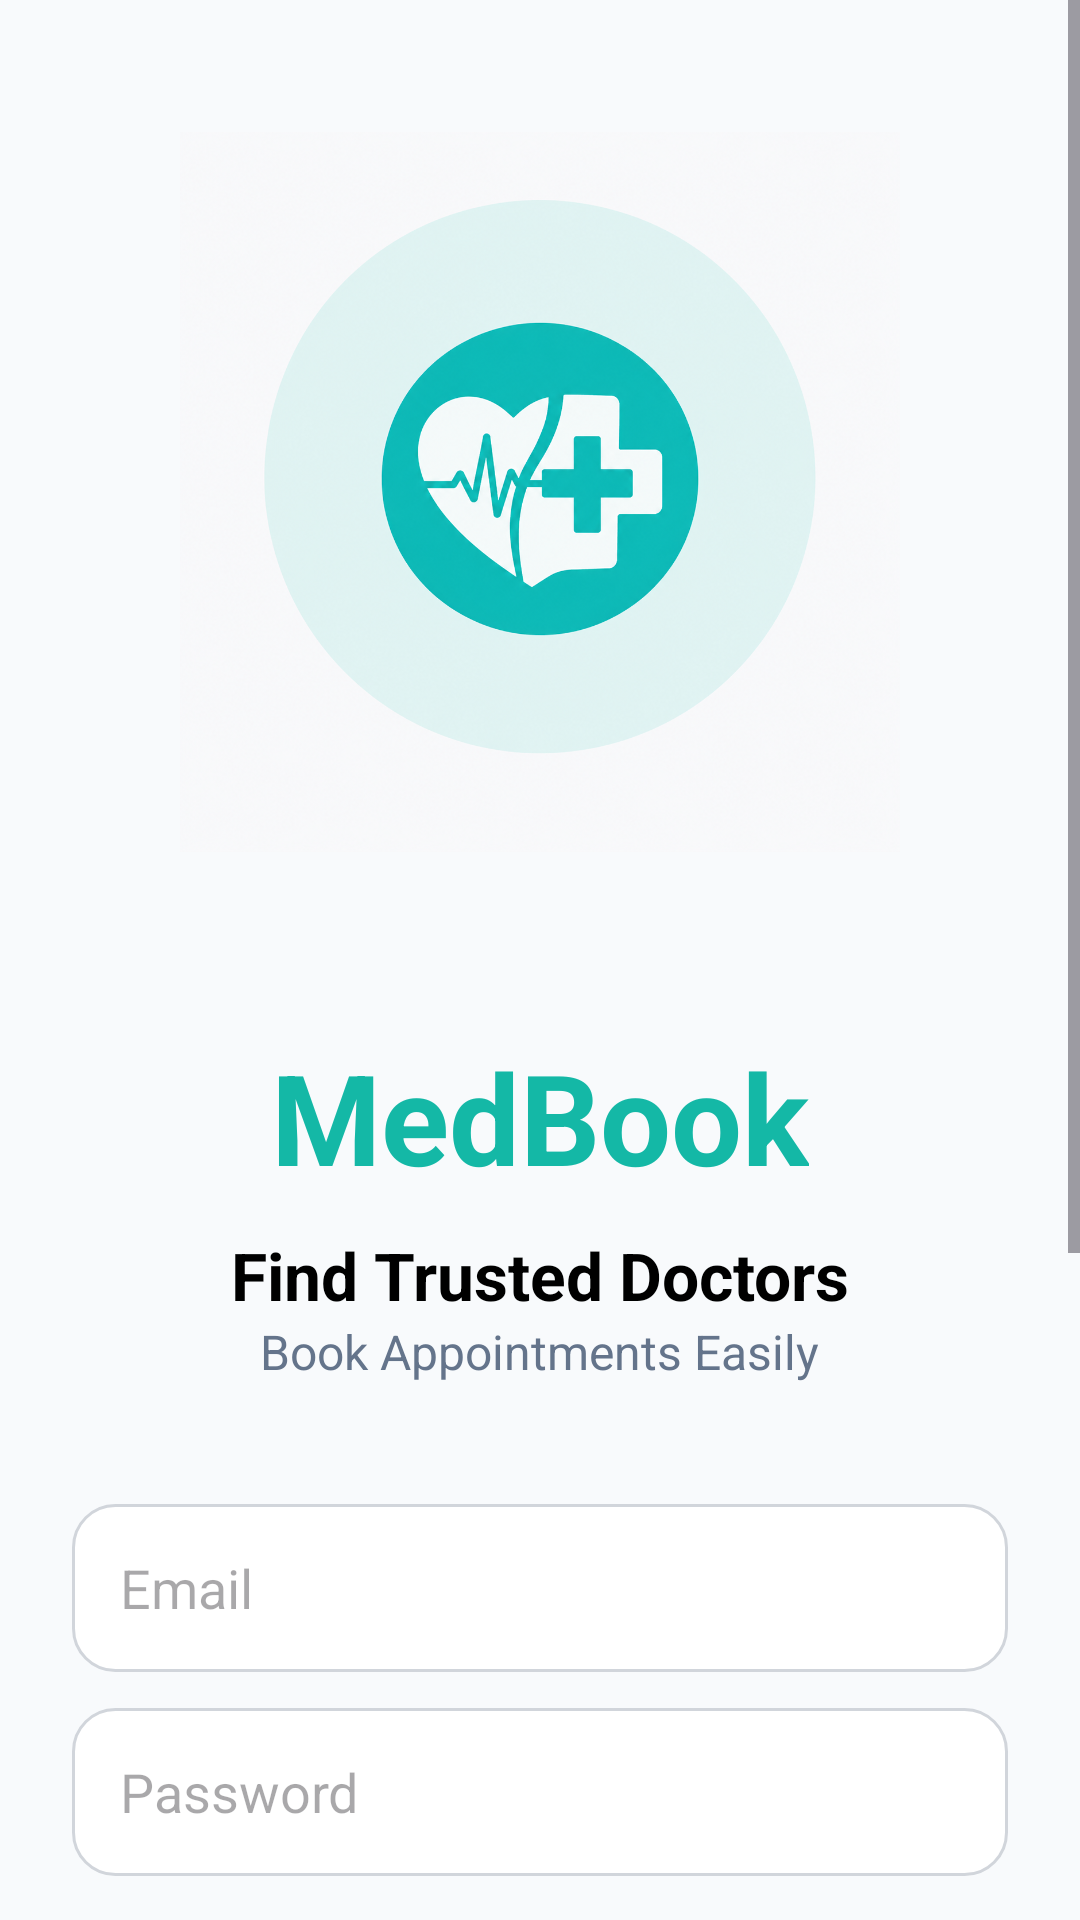

Android layout source for this screen:
<!-- AndroidManifest.xml: application theme Theme.MedBook -->
<!-- res/layout/activity_login.xml -->
<?xml version="1.0" encoding="utf-8"?>
<androidx.constraintlayout.widget.ConstraintLayout
    xmlns:android="http://schemas.android.com/apk/res/android"
    xmlns:app="http://schemas.android.com/apk/res-auto"
    android:layout_width="match_parent"
    android:layout_height="match_parent"
    android:background="@color/background">

    <ScrollView
        android:layout_width="0dp"
        android:layout_height="0dp"
        app:layout_constraintTop_toTopOf="parent"
        app:layout_constraintBottom_toBottomOf="parent"
        app:layout_constraintStart_toStartOf="parent"
        app:layout_constraintEnd_toEndOf="parent">

        <LinearLayout
            android:layout_width="match_parent"
            android:layout_height="wrap_content"
            android:orientation="vertical"
            android:gravity="center_horizontal"
            android:padding="24dp">

            <FrameLayout
                android:layout_width="240dp"
                android:layout_height="240dp"
                android:layout_marginTop="20dp">

                <View
                    android:layout_width="220dp"
                    android:layout_height="220dp"
                    android:layout_gravity="center"
                    android:background="@drawable/doctor_background"/>

                <ImageView
                    android:layout_width="240dp"
                    android:layout_height="240dp"
                    android:layout_gravity="center"
                    android:scaleType="fitCenter"
                    android:src="@drawable/medbook1"/>

            </FrameLayout>

            <TextView
                android:layout_width="wrap_content"
                android:layout_height="wrap_content"
                android:text="MedBook"
                android:textColor="@color/primary"
                android:textSize="42sp"
                android:textStyle="bold"
                android:layout_marginTop="60dp"/>

            <TextView
                android:layout_width="wrap_content"
                android:layout_height="wrap_content"
                android:text="@string/find_trusted_doctors"
                android:textColor="@color/black"
                android:textSize="22sp"
                android:textStyle="bold"
                android:layout_marginTop="10dp"/>

            <TextView
                android:layout_width="wrap_content"
                android:layout_height="wrap_content"
                android:text="@string/book_appointments_easily"
                android:textColor="@color/text_secondary"
                android:textSize="16sp"
                android:layout_marginBottom="40dp"/>

            <EditText
                android:id="@+id/emailInput"
                android:layout_width="match_parent"
                android:layout_height="56dp"
                android:background="@drawable/rounded_input"
                android:hint="@string/email"
                android:padding="16dp"
                android:layout_marginBottom="12dp"/>

            <EditText
                android:id="@+id/passwordInput"
                android:layout_width="match_parent"
                android:layout_height="56dp"
                android:background="@drawable/rounded_input"
                android:hint="@string/password"
                android:inputType="textPassword"
                android:padding="16dp"
                android:layout_marginBottom="20dp"/>

            <Button
                android:id="@+id/loginBtn"
                android:layout_width="match_parent"
                android:layout_height="56dp"
                android:text="@string/login"
                android:textColor="@android:color/white"
                android:textStyle="bold"
                android:background="@drawable/rounded_button"/>

            <TextView
                android:layout_width="wrap_content"
                android:layout_height="wrap_content"
                android:text="@string/or_text"
                android:textColor="@color/text_secondary"
                android:layout_marginTop="18dp"
                android:layout_marginBottom="18dp"/>

            <Button
                android:id="@+id/googleLoginBtn"
                android:layout_width="match_parent"
                android:layout_height="56dp"
                android:text="@string/login_google"
                android:background="@drawable/rounded_input"/>

            <Button
                android:id="@+id/guestBtn"
                android:layout_width="match_parent"
                android:layout_height="56dp"
                android:text="@string/continue_as_guest"
                android:layout_marginTop="12dp"
                android:background="@drawable/rounded_input"/>

            <Button
                android:id="@+id/goToRegisterBtn"
                android:layout_width="match_parent"
                android:layout_height="56dp"
                android:text="@string/create_account"
                android:layout_marginTop="20dp"
                android:background="@drawable/rounded_input"/>

        </LinearLayout>

    </ScrollView>

</androidx.constraintlayout.widget.ConstraintLayout>
<!-- resources referenced by this layout -->
<resources>
  <color name="background">#F8FAFC</color>
  <color name="black">#000000</color>
  <color name="primary">#14B8A6</color>
  <color name="text_secondary">#64748B</color>
  <!-- drawable doctor_background (drawable) -->
  <?xml version="1.0" encoding="utf-8"?>
  <shape xmlns:android="http://schemas.android.com/apk/res/android">
  
      <solid android:color="#DDF7F4"/>
  
      <corners android:radius="150dp"/>
  
  </shape>
  <!-- drawable medbook1: png bitmap (drawable, 898727 bytes) -->
  <!-- drawable rounded_button (drawable) -->
  <?xml version="1.0" encoding="utf-8"?>
  <shape xmlns:android="http://schemas.android.com/apk/res/android">
  
      <solid android:color="@color/primary"/>
  
      <corners
          android:radius="16dp"/>
  
  </shape>
  <!-- drawable rounded_input (drawable) -->
  <?xml version="1.0" encoding="utf-8"?>
  <shape xmlns:android="http://schemas.android.com/apk/res/android">
  
      <solid
          android:color="@color/white"/>
  
      <stroke
          android:width="1dp"
          android:color="#D1D5DB"/>
  
      <corners
          android:radius="14dp"/>
  
  </shape>
  <string name="book_appointments_easily">
      Book Appointments Easily
  </string>
  <string name="continue_as_guest">Continue as Guest</string>
  <string name="create_account">Create Account</string>
  <string name="email">Email</string>
  <string name="find_trusted_doctors">
      Find Trusted Doctors
  </string>
  <string name="login">Login</string>
  <string name="login_google">Login with Google</string>
  <string name="or_text">
      OR
  </string>
  <string name="password">Password</string>
  <style name="Theme.MedBook" parent="Theme.Material3.DayNight.NoActionBar">
  
          <item name="colorPrimary">@color/primary</item>
          <item name="colorPrimaryContainer">@color/primary</item>
  
          <item name="android:statusBarColor">
              @color/primary
          </item>
  
      </style>
  <color name="white">#FFFFFF</color>
</resources>
